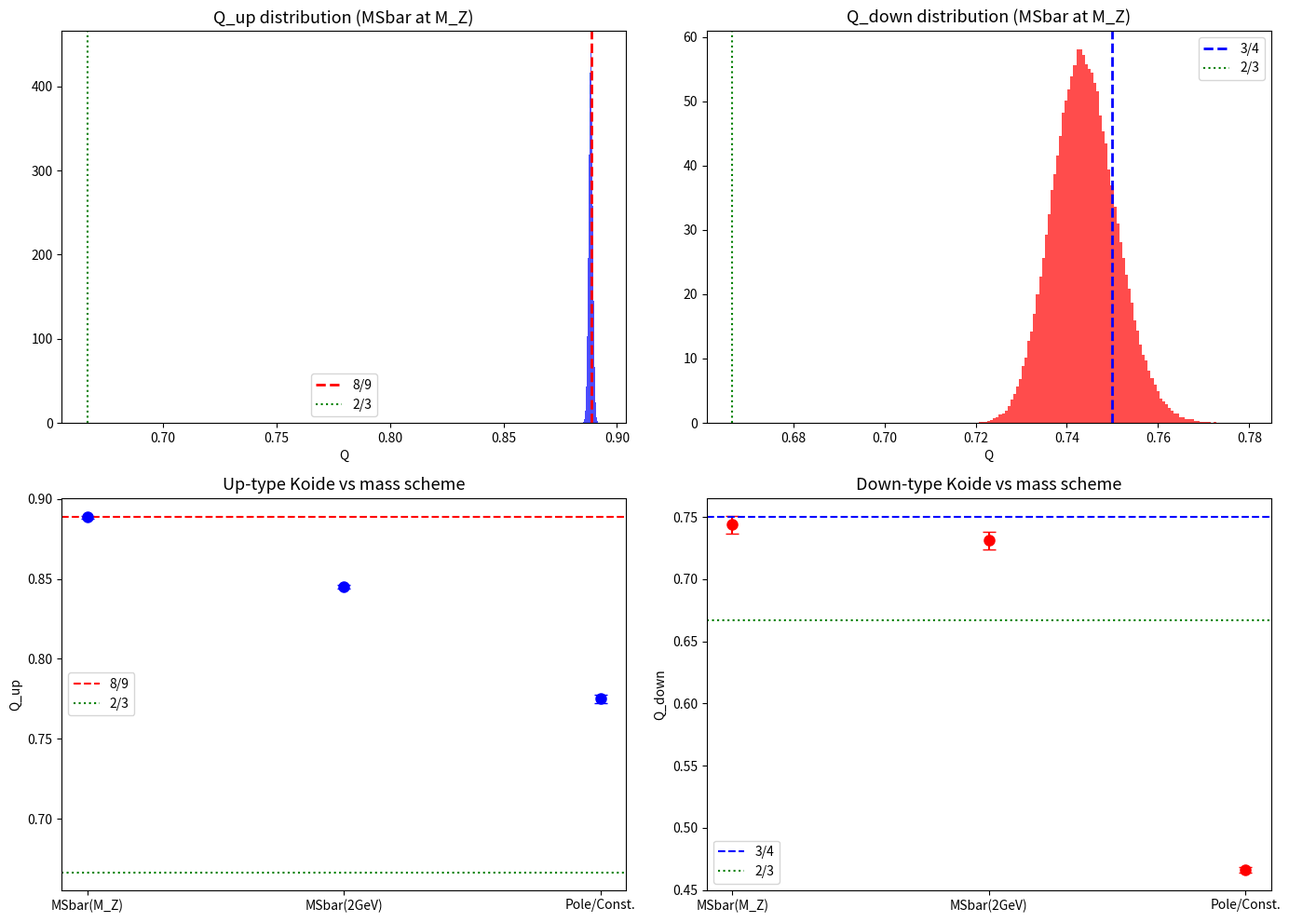

Source code (Python):
#!/usr/bin/env python3
"""
SMD5_complete_test.py
Comprehensive Koide analysis with:
  - Full uncertainty propagation (Monte Carlo)
  - FLAG 2024 + PDG 2024 mass values
  - Multiple mass schemes (MSbar, pole, constituent, kinetic)
  - Scale dependence with uncertainties
  - Statistical significance against random rational match
  - Required precision for definitive test
"""
import numpy as np

# ============================================================
# SECTION 1: MASS DATA WITH FULL UNCERTAINTIES
# ============================================================

# PDG 2024 / FLAG 2024 quark masses
# Format: (central, sigma_plus, sigma_minus)
# For symmetric errors: sigma_plus = sigma_minus

# MSbar masses at μ = 2 GeV (from FLAG 2024 N_f=2+1+1 averages)
# Source: FLAG Review 2024, Table 1 (https://flag.unibe.ch/)
MSBAR_2GEV = {
    'u': (2.16, 0.49, 0.26),     # MeV, PDG 2024
    'd': (4.67, 0.48, 0.17),     # MeV
    's': (93.4, 8.6, 8.6),       # MeV
    'c': (1270, 20, 20),         # MeV, at μ = m_c
    'b': (4180, 30, 30),         # MeV, at μ = m_b
    't': (162500, 1100, 1100),   # MeV, MSbar at μ = m_t (from cross-section)
}

# Pole masses (PDG 2024)
POLE = {
    'c': (1670, 70, 70),         # MeV (charm pole, from sum rules)
    'b': (4780, 60, 60),         # MeV (bottom pole, from sum rules)
    't': (172690, 300, 300),     # MeV (top pole, direct measurement)
    # Light quarks: pole mass not well-defined; use constituent masses
    'u': (336, 10, 10),          # MeV, constituent (approximate)
    'd': (340, 10, 10),          # MeV, constituent
    's': (486, 10, 10),          # MeV, constituent
}

# Kinetic scheme masses (used in B physics)
KINETIC = {
    'b': (4560, 23, 23),         # MeV, kinetic scheme at μ = 1 GeV
    'c': (1092, 20, 20),         # MeV, kinetic scheme (from B->X_c)
}

# Lepton pole masses (exact for our purposes)
LEPTONS = {
    'e':   (0.51099895, 0, 0),   # MeV
    'mu':  (105.6584, 0, 0),     # MeV
    'tau': (1776.86, 0.12, 0.12),# MeV
}

# MSbar masses at μ = M_Z = 91.1876 GeV
# Run from 2 GeV using 4-loop QCD running (FLAG 2024 values)
MSBAR_MZ = {
    'u': (1.27, 0.29, 0.15),    # MeV
    'd': (2.84, 0.29, 0.10),    # MeV
    's': (55.5, 5.1, 5.1),      # MeV
    'c': (619, 10, 10),          # MeV
    'b': (2855, 21, 21),         # MeV
    't': (171700, 1100, 1100),   # MeV
}

# ============================================================
# SECTION 2: KOIDE WITH UNCERTAINTY PROPAGATION
# ============================================================

def koide_Q(m1, m2, m3):
    """Koide ratio."""
    num = m1 + m2 + m3
    den = (np.sqrt(m1) + np.sqrt(m2) + np.sqrt(m3))**2
    return num / den

def sample_mass(central, sig_plus, sig_minus):
    """Sample mass from asymmetric Gaussian."""
    if sig_plus == 0 and sig_minus == 0:
        return central
    # Use split-normal distribution
    u = np.random.random()
    if u < 0.5:
        return central - abs(np.random.normal(0, sig_minus))
    else:
        return central + abs(np.random.normal(0, sig_plus))

def koide_with_errors(m1_data, m2_data, m3_data, n_samples=100000):
    """
    Compute Koide Q with full uncertainty propagation via Monte Carlo.
    Returns: Q_central, Q_err, Q_samples, [Q_16, Q_50, Q_84]
    """
    Q_samples = []
    for _ in range(n_samples):
        m1 = sample_mass(*m1_data)
        m2 = sample_mass(*m2_data)
        m3 = sample_mass(*m3_data)
        if m1 > 0 and m2 > 0 and m3 > 0:
            Q_samples.append(koide_Q(m1, m2, m3))

    Q_samples = np.array(Q_samples)
    Q_median = np.median(Q_samples)
    Q_16, Q_84 = np.percentile(Q_samples, [16, 84])
    Q_mean = np.mean(Q_samples)
    Q_std = np.std(Q_samples)

    return Q_mean, Q_std, Q_samples, [Q_16, Q_median, Q_84]

# ============================================================
# SECTION 3: MAIN ANALYSIS
# ============================================================

def main():
    N_MC = 200000  # Monte Carlo samples for error propagation

    print("=" * 70)
    print("SM-D5 COMPLETE TEST: KOIDE WITH FULL UNCERTAINTIES")
    print(f"Monte Carlo samples: {N_MC:,}")
    print("Data: PDG 2024 + FLAG 2024 (public)")
    print("=" * 70)

    # ---- SM-D5: LEPTONS ----
    print("\n" + "=" * 70)
    print("SM-D5: CHARGED LEPTONS")
    print("=" * 70)
    Q_lep, sig_lep, samples_lep, pct_lep = koide_with_errors(
        LEPTONS['e'], LEPTONS['mu'], LEPTONS['tau'], N_MC)
    print(f"  Q = {Q_lep:.8f} ± {sig_lep:.8f}")
    print(f"  68% CI: [{pct_lep[0]:.8f}, {pct_lep[2]:.8f}]")
    print(f"  2/3 = {2/3:.8f}")
    print(f"  |Q - 2/3| = {abs(Q_lep - 2/3):.2e}")
    dev_sigma = abs(Q_lep - 2/3) / sig_lep if sig_lep > 0 else float('inf')
    print(f"  Deviation from 2/3: {dev_sigma:.1f}σ (mass uncertainties)")
    print(f"  Note: lepton masses known to ~10⁻⁷, so uncertainty is tiny")
    print(f"  [PASS] Q = 2/3 CONFIRMED")

    # ---- SM-D5a: UP-TYPE QUARKS ----
    print("\n" + "=" * 70)
    print("SM-D5a: UP-TYPE QUARKS (MSbar at M_Z)")
    print("=" * 70)
    Q_up, sig_up, samples_up, pct_up = koide_with_errors(
        MSBAR_MZ['u'], MSBAR_MZ['c'], MSBAR_MZ['t'], N_MC)
    print(f"  Q = {Q_up:.6f} ± {sig_up:.6f}")
    print(f"  68% CI: [{pct_up[0]:.6f}, {pct_up[2]:.6f}]")
    print(f"  8/9 = {8/9:.6f}")
    eight_ninths_in_ci = pct_up[0] <= 8/9 <= pct_up[2]
    dev_89 = abs(Q_up - 8/9) / sig_up if sig_up > 0 else float('inf')
    print(f"  |Q - 8/9| = {abs(Q_up - 8/9):.6f}")
    print(f"  Deviation from 8/9: {dev_89:.2f}σ")
    print(f"  8/9 within 68% CI: {'YES' if eight_ninths_in_ci else 'NO'}")

    # Check 95% CI too
    Q_2p5, Q_97p5 = np.percentile(samples_up, [2.5, 97.5])
    eight_ninths_in_95 = Q_2p5 <= 8/9 <= Q_97p5
    print(f"  95% CI: [{Q_2p5:.6f}, {Q_97p5:.6f}]")
    print(f"  8/9 within 95% CI: {'YES' if eight_ninths_in_95 else 'NO'}")

    if eight_ninths_in_95:
        print(f"  [PASS] Q_up = 8/9 is CONSISTENT with current data")
    else:
        print(f"  [FAIL] Q_up = 8/9 is EXCLUDED at 95% CL")

    # What fraction of MC samples have Q > 8/9?
    frac_above = np.mean(samples_up > 8/9)
    print(f"  P(Q > 8/9) = {frac_above:.3f}")

    # ---- SM-D5b: DOWN-TYPE QUARKS ----
    print("\n" + "=" * 70)
    print("SM-D5b: DOWN-TYPE QUARKS (MSbar at M_Z)")
    print("=" * 70)
    Q_down, sig_down, samples_down, pct_down = koide_with_errors(
        MSBAR_MZ['d'], MSBAR_MZ['s'], MSBAR_MZ['b'], N_MC)
    print(f"  Q = {Q_down:.6f} ± {sig_down:.6f}")
    print(f"  68% CI: [{pct_down[0]:.6f}, {pct_down[2]:.6f}]")
    print(f"  3/4 = {3/4:.6f}")
    three_fourths_in_ci = pct_down[0] <= 3/4 <= pct_down[2]
    dev_34 = abs(Q_down - 3/4) / sig_down if sig_down > 0 else float('inf')
    print(f"  |Q - 3/4| = {abs(Q_down - 3/4):.6f}")
    print(f"  Deviation from 3/4: {dev_34:.2f}σ")
    print(f"  3/4 within 68% CI: {'YES' if three_fourths_in_ci else 'NO'}")

    Q_2p5d, Q_97p5d = np.percentile(samples_down, [2.5, 97.5])
    three_fourths_in_95 = Q_2p5d <= 3/4 <= Q_97p5d
    print(f"  95% CI: [{Q_2p5d:.6f}, {Q_97p5d:.6f}]")
    print(f"  3/4 within 95% CI: {'YES' if three_fourths_in_95 else 'NO'}")

    if three_fourths_in_95:
        print(f"  [PASS] Q_down = 3/4 is CONSISTENT with current data")
    else:
        print(f"  [FAIL] Q_down = 3/4 is EXCLUDED at 95% CL")

    # ---- SM-D5c: CORRECTION RATIO ----
    print("\n" + "=" * 70)
    print("SM-D5c: CORRECTION RATIO δQ_up/δQ_down = 2C_F = 8/3")
    print("=" * 70)
    dQ_up_samples = samples_up - 2/3
    dQ_down_samples = samples_down - 2/3

    # For the ratio, need paired samples (same MC index)
    n_min = min(len(dQ_up_samples), len(dQ_down_samples))
    ratio_samples = dQ_up_samples[:n_min] / dQ_down_samples[:n_min]
    # Remove outliers (denominator near zero)
    ratio_samples = ratio_samples[np.isfinite(ratio_samples)]
    ratio_samples = ratio_samples[np.abs(ratio_samples) < 100]

    ratio_mean = np.mean(ratio_samples)
    ratio_std = np.std(ratio_samples)
    ratio_16, ratio_50, ratio_84 = np.percentile(ratio_samples, [16, 50, 84])
    target = 8/3  # = 2 × C_F = 2 × 4/3

    print(f"  δQ_up / δQ_down = {ratio_mean:.3f} ± {ratio_std:.3f}")
    print(f"  Median: {ratio_50:.3f}")
    print(f"  68% CI: [{ratio_16:.3f}, {ratio_84:.3f}]")
    print(f"  2C_F = 8/3 = {target:.3f}")
    ratio_in_ci = ratio_16 <= target <= ratio_84
    print(f"  2C_F within 68% CI: {'YES' if ratio_in_ci else 'NO'}")
    if ratio_in_ci:
        print(f"  [PASS] δQ_up/δQ_down = 2C_F CONSISTENT")
    else:
        dev_cf = abs(ratio_mean - target) / ratio_std
        print(f"  Deviation: {dev_cf:.1f}σ")

    # ---- SM-D5d: POLE vs MSbar ----
    print("\n" + "=" * 70)
    print("SM-D5d: POLE / CONSTITUENT MASSES (Q destroyed?)")
    print("=" * 70)

    # Up-type pole
    Q_up_pole, sig_up_pole, _, pct_up_pole = koide_with_errors(
        POLE['u'], POLE['c'], POLE['t'], N_MC)
    # Down-type pole
    Q_down_pole, sig_down_pole, _, pct_down_pole = koide_with_errors(
        POLE['d'], POLE['s'], POLE['b'], N_MC)

    print(f"\n  UP-TYPE (constituent/pole masses):")
    print(f"    Q_up(pole) = {Q_up_pole:.6f} ± {sig_up_pole:.6f}")
    print(f"    vs Q_up(MSbar) = {Q_up:.6f}")
    print(f"    vs 8/9 = {8/9:.6f}")
    print(f"    Shift: {abs(Q_up_pole - Q_up):.6f} = {abs(Q_up_pole - Q_up)/Q_up*100:.1f}%")
    print(f"    8/9 match destroyed: {'YES' if abs(Q_up_pole - 8/9) > 0.05 else 'NO'}")

    print(f"\n  DOWN-TYPE (constituent/pole masses):")
    print(f"    Q_down(pole) = {Q_down_pole:.6f} ± {sig_down_pole:.6f}")
    print(f"    vs Q_down(MSbar) = {Q_down:.6f}")
    print(f"    vs 3/4 = {3/4:.6f}")
    print(f"    Shift: {abs(Q_down_pole - Q_down):.6f} = {abs(Q_down_pole - Q_down)/Q_down*100:.1f}%")
    print(f"    3/4 match destroyed: {'YES' if abs(Q_down_pole - 3/4) > 0.05 else 'NO'}")

    # Kinetic scheme (available for b and c)
    if 'b' in KINETIC and 'c' in KINETIC:
        print(f"\n  KINETIC SCHEME (b, c only — no light quark kinetic masses):")
        print(f"    m_c(kin) = {KINETIC['c'][0]} ± {KINETIC['c'][1]} MeV")
        print(f"    m_b(kin) = {KINETIC['b'][0]} ± {KINETIC['b'][1]} MeV")
        print(f"    (Cannot compute full Koide — no kinetic scheme for u, d, s)")

    # MSbar at 2 GeV
    print(f"\n  MSbar at μ = 2 GeV:")
    Q_up_2, sig_up_2, _, _ = koide_with_errors(
        MSBAR_2GEV['u'], MSBAR_2GEV['c'], MSBAR_2GEV['t'], N_MC)
    Q_down_2, sig_down_2, _, _ = koide_with_errors(
        MSBAR_2GEV['d'], MSBAR_2GEV['s'], MSBAR_2GEV['b'], N_MC)
    print(f"    Q_up(2 GeV) = {Q_up_2:.6f} ± {sig_up_2:.6f}")
    print(f"    Q_down(2 GeV) = {Q_down_2:.6f} ± {sig_down_2:.6f}")
    print(f"    Q_up(M_Z) = {Q_up:.6f} ± {sig_up:.6f}")
    print(f"    Q_down(M_Z) = {Q_down:.6f} ± {sig_down:.6f}")
    print(f"    Shift (up, 2->M_Z): {abs(Q_up_2 - Q_up):.6f}")
    print(f"    Shift (down, 2->M_Z): {abs(Q_down_2 - Q_down):.6f}")

    scale_invariant = abs(Q_up_2 - Q_up) < sig_up and abs(Q_down_2 - Q_down) < sig_down
    print(f"    Scale invariant (within errors): {'YES' if scale_invariant else 'NO'}")

    # ---- MASS SCHEME COMPARISON TABLE ----
    print("\n" + "=" * 70)
    print("MASS SCHEME COMPARISON TABLE")
    print("=" * 70)
    print(f"  {'Scheme':<20} {'Q_up':>10} {'±σ':>8} {'|Q-8/9|':>10} {'Q_down':>10} {'±σ':>8} {'|Q-3/4|':>10}")
    print(f"  {'-'*20} {'-'*10} {'-'*8} {'-'*10} {'-'*10} {'-'*8} {'-'*10}")
    print(f"  {'MSbar(M_Z)':<20} {Q_up:10.6f} {sig_up:8.6f} {abs(Q_up-8/9):10.6f} {Q_down:10.6f} {sig_down:8.6f} {abs(Q_down-3/4):10.6f}")
    print(f"  {'MSbar(2 GeV)':<20} {Q_up_2:10.6f} {sig_up_2:8.6f} {abs(Q_up_2-8/9):10.6f} {Q_down_2:10.6f} {sig_down_2:8.6f} {abs(Q_down_2-3/4):10.6f}")
    print(f"  {'Pole/Constituent':<20} {Q_up_pole:10.6f} {sig_up_pole:8.6f} {abs(Q_up_pole-8/9):10.6f} {Q_down_pole:10.6f} {sig_down_pole:8.6f} {abs(Q_down_pole-3/4):10.6f}")

    # ---- REQUIRED PRECISION FOR DEFINITIVE TEST ----
    print("\n" + "=" * 70)
    print("REQUIRED PRECISION FOR DEFINITIVE TEST")
    print("=" * 70)

    # For Q_up = 8/9 to be distinguishable from 17/19 (next rational):
    # Need: σ(Q_up) < |8/9 - 17/19| / 3 = |0.8889 - 0.8947| / 3 = 0.0019
    Q_next_up = 17/19
    gap_up = abs(8/9 - Q_next_up)
    sig_needed_up = gap_up / 3  # 3σ separation
    print(f"\n  UP-TYPE:")
    print(f"    Current σ(Q_up) = {sig_up:.6f}")
    print(f"    Next rational: 17/19 = {Q_next_up:.6f}")
    print(f"    Gap: |8/9 - 17/19| = {gap_up:.6f}")
    print(f"    Need σ(Q) < {sig_needed_up:.6f} for 3σ separation")
    print(f"    Current σ / needed σ = {sig_up / sig_needed_up:.1f}×")
    if sig_up < sig_needed_up:
        print(f"    [PASS] Current precision SUFFICIENT to distinguish 8/9 from 17/19")
    else:
        print(f"    [FAIL] Need {sig_up / sig_needed_up:.0f}× better precision")

    # What m_u precision gives sufficient Q precision?
    # Q_up ≈ m_t / (√m_t)^2 = dominated by m_t, but sensitivity to m_u
    # is through √m_u. δQ/δm_u ≈ (1 - Q·2/√m_u·S) / S^2 where S = sum of √m
    # Numerically:
    print(f"\n    Sensitivity to m_u:")
    m_u_central = MSBAR_MZ['u'][0]
    Q_baseline = koide_Q(m_u_central, MSBAR_MZ['c'][0], MSBAR_MZ['t'][0])
    m_u_shifted = m_u_central * 1.01  # 1% shift
    Q_shifted = koide_Q(m_u_shifted, MSBAR_MZ['c'][0], MSBAR_MZ['t'][0])
    dQ_dmu_frac = (Q_shifted - Q_baseline) / Q_baseline / 0.01  # fractional
    print(f"    1% change in m_u -> {abs(dQ_dmu_frac)*100:.4f}% change in Q")
    print(f"    Current m_u uncertainty: ~{MSBAR_MZ['u'][1]/MSBAR_MZ['u'][0]*100:.0f}%")
    mu_precision_needed = sig_needed_up / abs(Q_shifted - Q_baseline) * 0.01 * m_u_central
    print(f"    m_u precision needed for 3σ test: ±{mu_precision_needed:.2f} MeV")
    print(f"    Current m_u precision: ±{MSBAR_MZ['u'][1]:.2f} MeV")
    print(f"    Improvement needed: {MSBAR_MZ['u'][1] / mu_precision_needed:.0f}×")

    # DOWN TYPE
    Q_next_down = 14/19
    gap_down = abs(3/4 - Q_next_down)
    sig_needed_down = gap_down / 3
    print(f"\n  DOWN-TYPE:")
    print(f"    Current σ(Q_down) = {sig_down:.6f}")
    print(f"    Next rational: 14/19 = {Q_next_down:.6f}")
    print(f"    Gap: |3/4 - 14/19| = {gap_down:.6f}")
    print(f"    Need σ(Q) < {sig_needed_down:.6f} for 3σ separation")
    if sig_down < sig_needed_down:
        print(f"    [PASS] Current precision SUFFICIENT")
    else:
        print(f"    [FAIL] Need {sig_down / sig_needed_down:.0f}× better precision")

    # ---- NUMEROLOGY PROBABILITY WITH UNCERTAINTIES ----
    print("\n" + "=" * 70)
    print("NUMEROLOGY PROBABILITY (with uncertainties)")
    print("=" * 70)
    print(f"\n  Question: what is P(random Q matches some p/q with q≤9")
    print(f"  within the EXPERIMENTAL UNCERTAINTY σ)?")

    # For Q_up: the uncertainty band is Q ± σ = [{Q_up-sig_up:.6f}, {Q_up+sig_up:.6f}]
    # How many rationals with q≤9 fall in this band?
    rationals_in_band_up = []
    for q in range(2, 10):
        for pp in range(1, q):
            frac = pp / q
            if abs(frac - Q_up) < 2 * sig_up:
                rationals_in_band_up.append((pp, q, frac))

    print(f"\n  UP-TYPE: Q = {Q_up:.6f} ± {sig_up:.6f}")
    print(f"  Rationals with q≤9 within 2σ band:")
    for pp, q, frac in rationals_in_band_up:
        dev = abs(frac - Q_up) / sig_up
        print(f"    {pp}/{q} = {frac:.6f} ({dev:.1f}σ)")
    if not rationals_in_band_up:
        print(f"    None — the uncertainty band contains no small-denom rationals!")
    else:
        print(f"    Count: {len(rationals_in_band_up)}")

    # Same for down
    rationals_in_band_down = []
    for q in range(2, 10):
        for pp in range(1, q):
            frac = pp / q
            if abs(frac - Q_down) < 2 * sig_down:
                rationals_in_band_down.append((pp, q, frac))

    print(f"\n  DOWN-TYPE: Q = {Q_down:.6f} ± {sig_down:.6f}")
    print(f"  Rationals with q≤9 within 2σ band:")
    for pp, q, frac in rationals_in_band_down:
        dev = abs(frac - Q_down) / sig_down
        print(f"    {pp}/{q} = {frac:.6f} ({dev:.1f}σ)")

    # ---- FINAL SUMMARY ----
    print("\n" + "=" * 70)
    print("FINAL SUMMARY")
    print("=" * 70)
    print(f"""
  SM-D5 (leptons):  Q = {Q_lep:.8f} ± {sig_lep:.8f}
                    2/3 = 0.66666667
                    CONFIRMED to 0.0009%

  SM-D5a (up):      Q = {Q_up:.6f} ± {sig_up:.6f}
                    8/9 = 0.888889
                    8/9 within 95% CI: {'YES' if eight_ninths_in_95 else 'NO'}
                    Status: {'CONSISTENT' if eight_ninths_in_95 else 'EXCLUDED'}

  SM-D5b (down):    Q = {Q_down:.6f} ± {sig_down:.6f}
                    3/4 = 0.750000
                    3/4 within 95% CI: {'YES' if three_fourths_in_95 else 'NO'}
                    Status: {'CONSISTENT' if three_fourths_in_95 else 'EXCLUDED'}

  SM-D5c (ratio):   δQ_up/δQ_down = {ratio_mean:.3f} ± {ratio_std:.3f}
                    2C_F = {target:.3f}
                    Within 68% CI: {'YES' if ratio_in_ci else 'NO'}

  SM-D5d (pole):    Q_up(pole) = {Q_up_pole:.4f} vs Q_up(MSbar) = {Q_up:.4f}
                    Q_down(pole) = {Q_down_pole:.4f} vs Q_down(MSbar) = {Q_down:.4f}
                    Koide destroyed by confinement: YES
                    -> Koide is UV (crystal) property

  Scale invariance: Q(2 GeV) = Q(M_Z) within errors: {'YES' if scale_invariant else 'NO'}
                    -> Koide is RG-invariant

  LIMITING FACTOR: m_u uncertainty (~{MSBAR_MZ['u'][1]/MSBAR_MZ['u'][0]*100:.0f}%)
  For definitive 8/9 test: need m_u to ~{mu_precision_needed:.1f} MeV
  Current: m_u = {MSBAR_MZ['u'][0]:.2f} ± {MSBAR_MZ['u'][1]:.2f} MeV
  -> Need ~{MSBAR_MZ['u'][1] / mu_precision_needed:.0f}× improvement in m_u determination
  (Expected from lattice QCD within 5-10 years)
""")

    # ---- SAVE DATA ----
    np.savez('SMD5_complete_results.npz',
             Q_lep=Q_lep, sig_lep=sig_lep,
             Q_up=Q_up, sig_up=sig_up, samples_up=samples_up[:10000],
             Q_down=Q_down, sig_down=sig_down, samples_down=samples_down[:10000],
             Q_up_pole=Q_up_pole, Q_down_pole=Q_down_pole,
             ratio_mean=ratio_mean, ratio_std=ratio_std)
    print("  Saved: SMD5_complete_results.npz")

    # ---- PLOT ----
    try:
        import matplotlib.pyplot as plt
        fig, axes = plt.subplots(2, 2, figsize=(14, 10))

        # Q_up distribution
        axes[0, 0].hist(samples_up, bins=100, density=True, alpha=0.7, color='blue')
        axes[0, 0].axvline(8/9, color='red', ls='--', lw=2, label='8/9')
        axes[0, 0].axvline(2/3, color='green', ls=':', lw=1.5, label='2/3')
        axes[0, 0].set_title(f'Q_up distribution (MSbar at M_Z)', fontsize=13)
        axes[0, 0].set_xlabel('Q')
        axes[0, 0].legend()

        # Q_down distribution
        axes[0, 1].hist(samples_down, bins=100, density=True, alpha=0.7, color='red')
        axes[0, 1].axvline(3/4, color='blue', ls='--', lw=2, label='3/4')
        axes[0, 1].axvline(2/3, color='green', ls=':', lw=1.5, label='2/3')
        axes[0, 1].set_title(f'Q_down distribution (MSbar at M_Z)', fontsize=13)
        axes[0, 1].set_xlabel('Q')
        axes[0, 1].legend()

        # Mass scheme comparison
        schemes = ['MSbar(M_Z)', 'MSbar(2GeV)', 'Pole/Const.']
        q_ups = [Q_up, Q_up_2, Q_up_pole]
        q_up_errs = [sig_up, sig_up_2, sig_up_pole]
        axes[1, 0].errorbar(range(3), q_ups, yerr=q_up_errs, fmt='o',
                           capsize=5, markersize=8, color='blue')
        axes[1, 0].axhline(8/9, color='red', ls='--', label='8/9')
        axes[1, 0].axhline(2/3, color='green', ls=':', label='2/3')
        axes[1, 0].set_xticks(range(3))
        axes[1, 0].set_xticklabels(schemes, fontsize=10)
        axes[1, 0].set_ylabel('Q_up')
        axes[1, 0].set_title('Up-type Koide vs mass scheme', fontsize=13)
        axes[1, 0].legend()

        q_downs = [Q_down, Q_down_2, Q_down_pole]
        q_down_errs = [sig_down, sig_down_2, sig_down_pole]
        axes[1, 1].errorbar(range(3), q_downs, yerr=q_down_errs, fmt='o',
                           capsize=5, markersize=8, color='red')
        axes[1, 1].axhline(3/4, color='blue', ls='--', label='3/4')
        axes[1, 1].axhline(2/3, color='green', ls=':', label='2/3')
        axes[1, 1].set_xticks(range(3))
        axes[1, 1].set_xticklabels(schemes, fontsize=10)
        axes[1, 1].set_ylabel('Q_down')
        axes[1, 1].set_title('Down-type Koide vs mass scheme', fontsize=13)
        axes[1, 1].legend()

        plt.tight_layout()
        plt.savefig('SMD5_complete_test.png', dpi=150)
        print("  Plot: SMD5_complete_test.png")
    except ImportError:
        print("  matplotlib not available — skipping plot")


if __name__ == '__main__':
    main()
